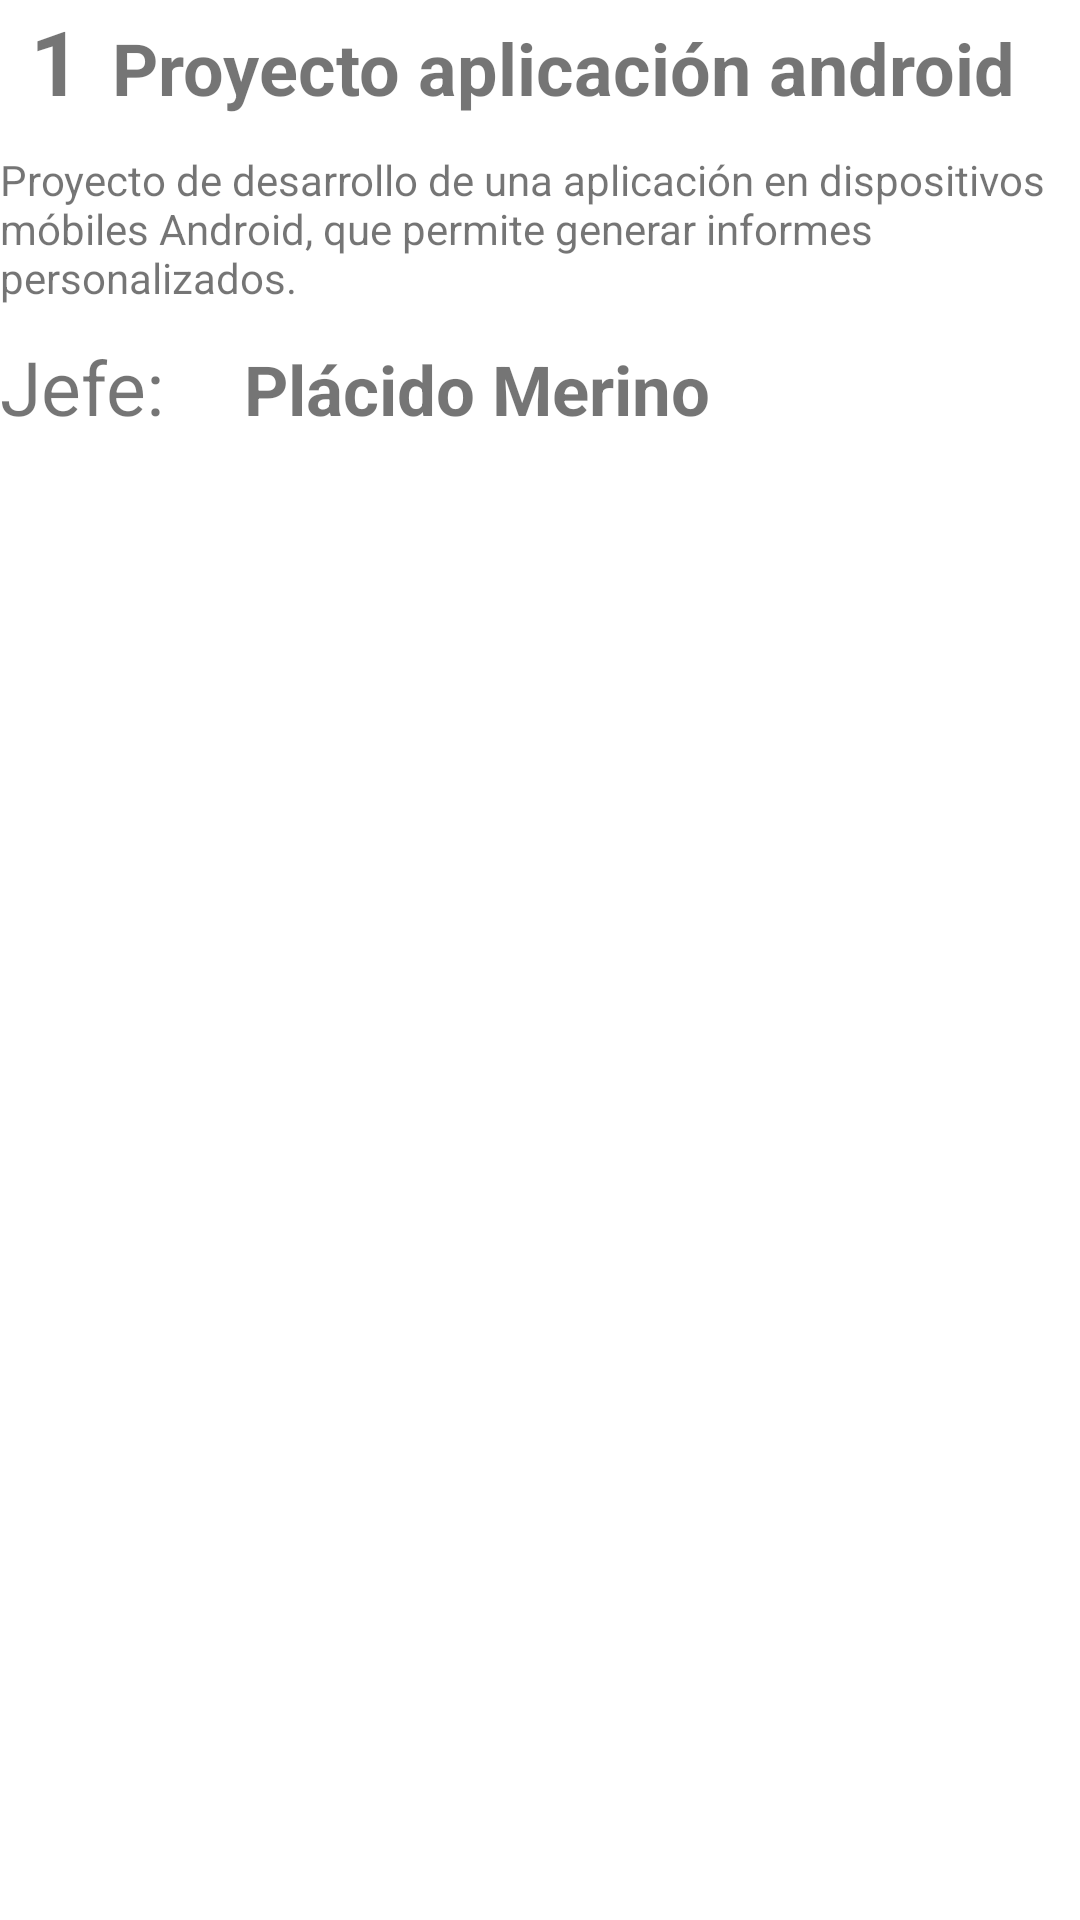

This screen was rendered from an Android layout file. Write that file and the resources it references.
<!-- AndroidManifest.xml: application theme Theme.TreballadorsApp -->
<!-- res/layout/projecte.xml -->
<?xml version="1.0" encoding="utf-8"?>
<LinearLayout
    xmlns:android="http://schemas.android.com/apk/res/android"
    xmlns:tools="http://schemas.android.com/tools"
    android:layout_width="300dp"
    android:layout_height="wrap_content"
    android:id="@+id/linProjecte">


    <GridLayout
        android:layout_width="match_parent"
        android:layout_height="match_parent"
        android:columnCount="1"
        android:rowCount="3">

        <LinearLayout
            android:layout_marginBottom="10dp">
            <TextView
                android:text="1"
                android:id="@+id/txvIdProjecte"
                android:layout_width="wrap_content"
                android:layout_height="wrap_content"
                android:layout_marginRight="10dp"
                android:layout_marginLeft="10dp"
                android:textStyle="bold"
                android:textSize="30dp">

            </TextView>

            <TextView
                android:textStyle="bold"
                android:text="Proyecto aplicación android"
                android:id="@+id/txvNomProjecte"
                android:layout_width="wrap_content"
                android:layout_height="wrap_content"
                android:textSize="24dp">

            </TextView>
        </LinearLayout>

        <LinearLayout
            android:layout_marginBottom="10dp">
            <TextView
                android:text="Proyecto de desarrollo de una aplicación en dispositivos móbiles Android, que permite generar informes personalizados."
                android:id="@+id/txvDescripcioProjecte"
                android:layout_width="wrap_content"
                android:layout_height="wrap_content">

            </TextView>
        </LinearLayout>

        <LinearLayout>
            <TextView
                android:textSize="25dp"
                android:layout_width="wrap_content"
                android:layout_height="wrap_content"
                android:text="Jefe: "
                android:layout_marginRight="20dp">

            </TextView>

            <TextView
                android:textStyle="bold"
                android:textSize="23dp"
                android:text="Plácido Merino"
                android:id="@+id/txvCapProjecte"
                android:layout_width="wrap_content"
                android:layout_height="wrap_content">

            </TextView>

        </LinearLayout>

    </GridLayout>

</LinearLayout>
<!-- resources referenced by this layout -->
<resources>
  <style name="Theme.TreballadorsApp" parent="Theme.MaterialComponents.DayNight.DarkActionBar">
          
          <item name="colorPrimary">@color/purple_500</item>
          <item name="colorPrimaryVariant">@color/purple_700</item>
          <item name="colorOnPrimary">@color/white</item>
          
          <item name="colorSecondary">@color/teal_200</item>
          <item name="colorSecondaryVariant">@color/teal_700</item>
          <item name="colorOnSecondary">@color/black</item>
          
          <item name="android:statusBarColor" tools:targetApi="l">?attr/colorPrimaryVariant</item>
          
      </style>
  <color name="purple_500">#FF6200EE</color>
  <color name="purple_700">#FF3700B3</color>
  <color name="white">#FFFFFFFF</color>
  <color name="teal_200">#FF03DAC5</color>
  <color name="teal_700">#FF018786</color>
  <color name="black">#FF000000</color>
</resources>
